Run: headless pygame with SDL's dummy video driver; simulated clock (each Clock.tick advances the game by its frame time, no real sleeping); random seed 0; keys injected as events and as key.get_pressed() state; no mouse input.
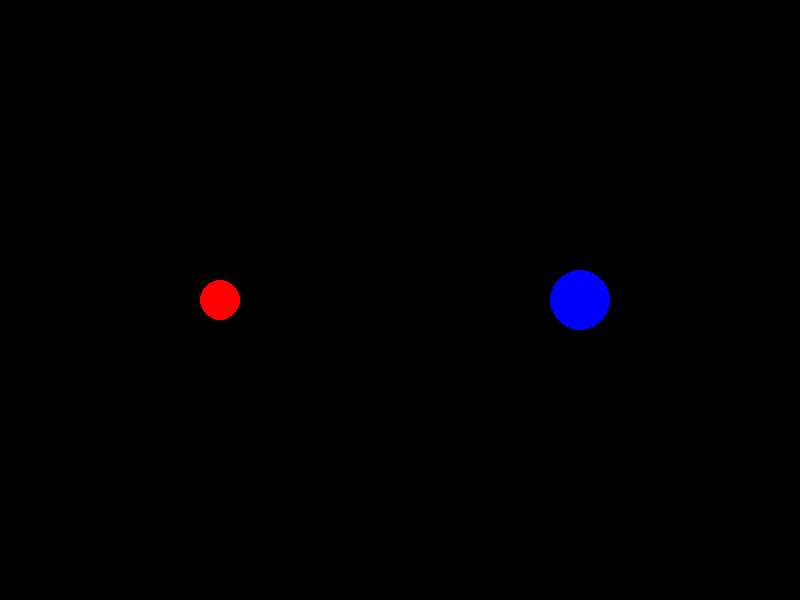
Frame 1 of 4 · flips 1–60 · no input
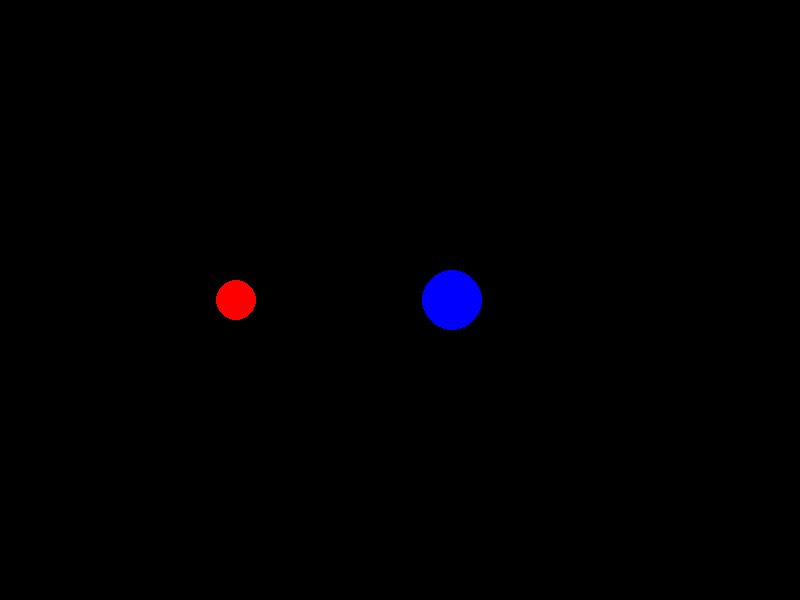
Frame 2 of 4 · flips 61–180 · tapped SPACE, RETURN · held RIGHT (→), D
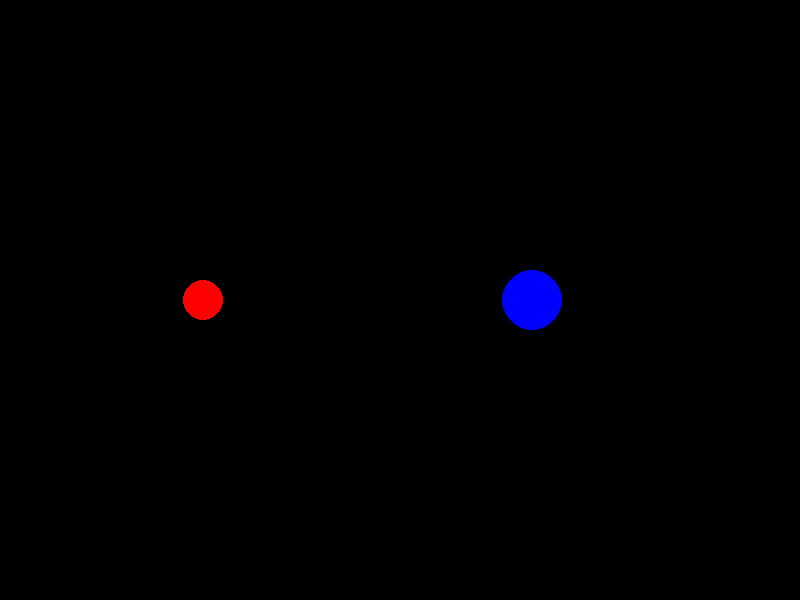
Frame 3 of 4 · flips 181–300 · held DOWN (↓), S
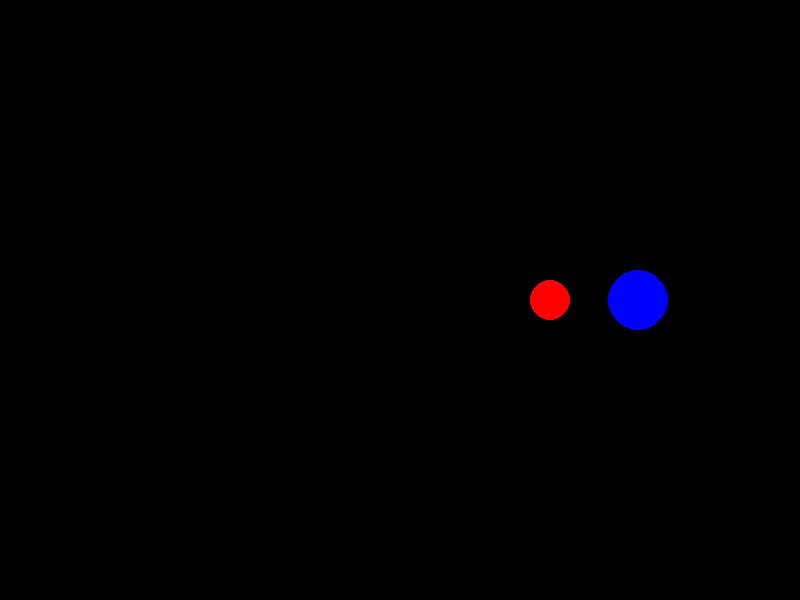
Frame 4 of 4 · flips 301–420 · held LEFT (←), A, UP (↑), W

The pygame program that drew these frames:

import pygame
import math

# Pygame initialization
pygame.init()

# Constants
WIDTH, HEIGHT = 800, 600
BLACK = (0, 0, 0)
WHITE = (255, 255, 255)

# Create the Pygame window
screen = pygame.display.set_mode((WIDTH, HEIGHT))
pygame.display.set_caption("Elastic Collision Simulator")

# Clock for controlling FPS
clock = pygame.time.Clock()

class Ball:
    def __init__(self, x, y, radius, mass, color, velocity):
        self.x = x
        self.y = y
        self.radius = radius
        self.mass = mass
        self.color = color
        self.velocity = velocity

    def draw(self):
        pygame.draw.circle(screen, self.color, (int(self.x), int(self.y)), self.radius)

    def move(self):
        self.x += self.velocity[0]
        self.y += self.velocity[1]

    def bounce(self):
        if self.x > WIDTH - self.radius:
            self.velocity[0] = -self.velocity[0]
            self.x = WIDTH - self.radius
        elif self.x < self.radius:
            self.velocity[0] = -self.velocity[0]
            self.x = self.radius
        
        if self.y > HEIGHT - self.radius:
            self.velocity[1] = -self.velocity[1]
            self.y = HEIGHT - self.radius
        elif self.y < self.radius:
            self.velocity[1] = -self.velocity[1]
            self.y = self.radius

    def check_collision(self, other):
        dx = other.x - self.x
        dy = other.y - self.y
        distance = math.sqrt(dx**2 + dy**2)
        
        if distance < self.radius + other.radius:
            # Elastic collision: calculate new velocities
            dvx = other.velocity[0] - self.velocity[0]
            dvy = other.velocity[1] - self.velocity[1]
            dvdotdr = dx * dvx + dy * dvy
            distance_square = dx**2 + dy**2
            
            # Update velocities based on elastic collision equations
            self.velocity[0] += (2 * other.mass / (self.mass + other.mass)) * (dvdotdr * dx / distance_square)
            self.velocity[1] += (2 * other.mass / (self.mass + other.mass)) * (dvdotdr * dy / distance_square)
            
            other.velocity[0] -= (2 * self.mass / (self.mass + other.mass)) * (dvdotdr * dx / distance_square)
            other.velocity[1] -= (2 * self.mass / (self.mass + other.mass)) * (dvdotdr * dy / distance_square)

# Initialize two balls
ball1 = Ball(100, 300, 20, 1, (255, 0, 0), [2, 0])
ball2 = Ball(700, 300, 30, 2, (0, 0, 255), [-2, 0])

# Main simulation loop
running = True
while running:
    screen.fill(BLACK)  # Clear screen

    for event in pygame.event.get():
        if event.type == pygame.QUIT:
            running = False

    # Update balls
    ball1.move()
    ball1.bounce()
    ball2.move()
    ball2.bounce()

    # Check for collision
    ball1.check_collision(ball2)

    # Draw balls
    ball1.draw()
    ball2.draw()

    pygame.display.flip()  # Update display
    clock.tick(60)  # Cap FPS

pygame.quit()  # Quit Pygame
